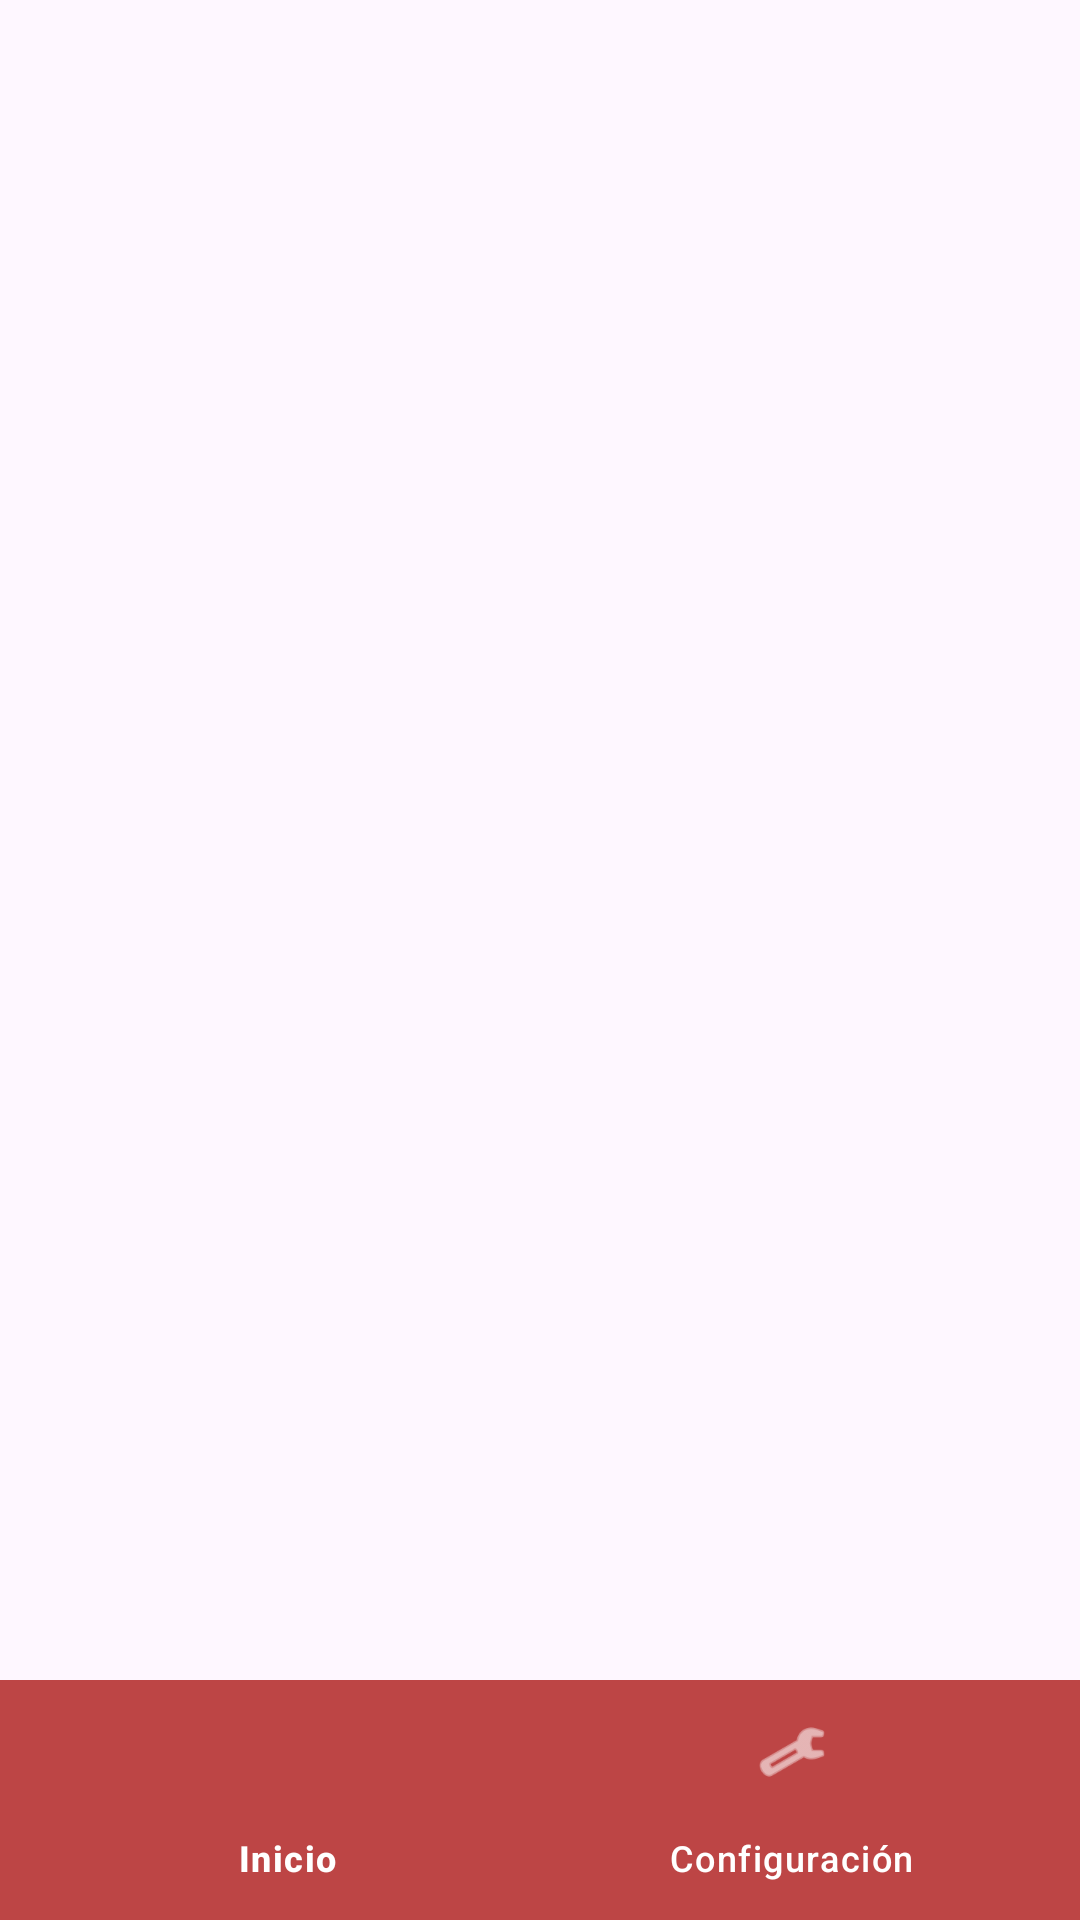

Android layout source for this screen:
<!-- AndroidManifest.xml: application theme Theme.ParcialFaber -->
<!-- res/layout/activity_segunda.xml -->
<?xml version="1.0" encoding="utf-8"?>
<LinearLayout xmlns:android="http://schemas.android.com/apk/res/android"
    xmlns:app="http://schemas.android.com/apk/res-auto"
    android:layout_width="match_parent"
    android:layout_height="match_parent"
    android:fitsSystemWindows="true"
    android:orientation="vertical">

    <FrameLayout
        android:id="@+id/contenedor"
        android:layout_width="match_parent"
        android:layout_height="0dp"
        android:layout_weight="1"/>

    <com.google.android.material.bottomnavigation.BottomNavigationView
        android:id="@+id/bottomNav"
        android:layout_width="match_parent"
        android:layout_height="wrap_content"
        android:background="#BD4545"
        app:itemIconTint="#FFFFFF"
        app:itemTextColor="#FFFFFF"
        app:labelVisibilityMode="labeled"
        app:menu="@menu/menu_bottom"/>
</LinearLayout>
<!-- resources referenced by this layout -->
<resources>
  <style name="Theme.ParcialFaber" parent="Base.Theme.ParcialFaber" />
  <style name="Base.Theme.ParcialFaber" parent="Theme.Material3.DayNight.NoActionBar">
          
          
      </style>
</resources>
